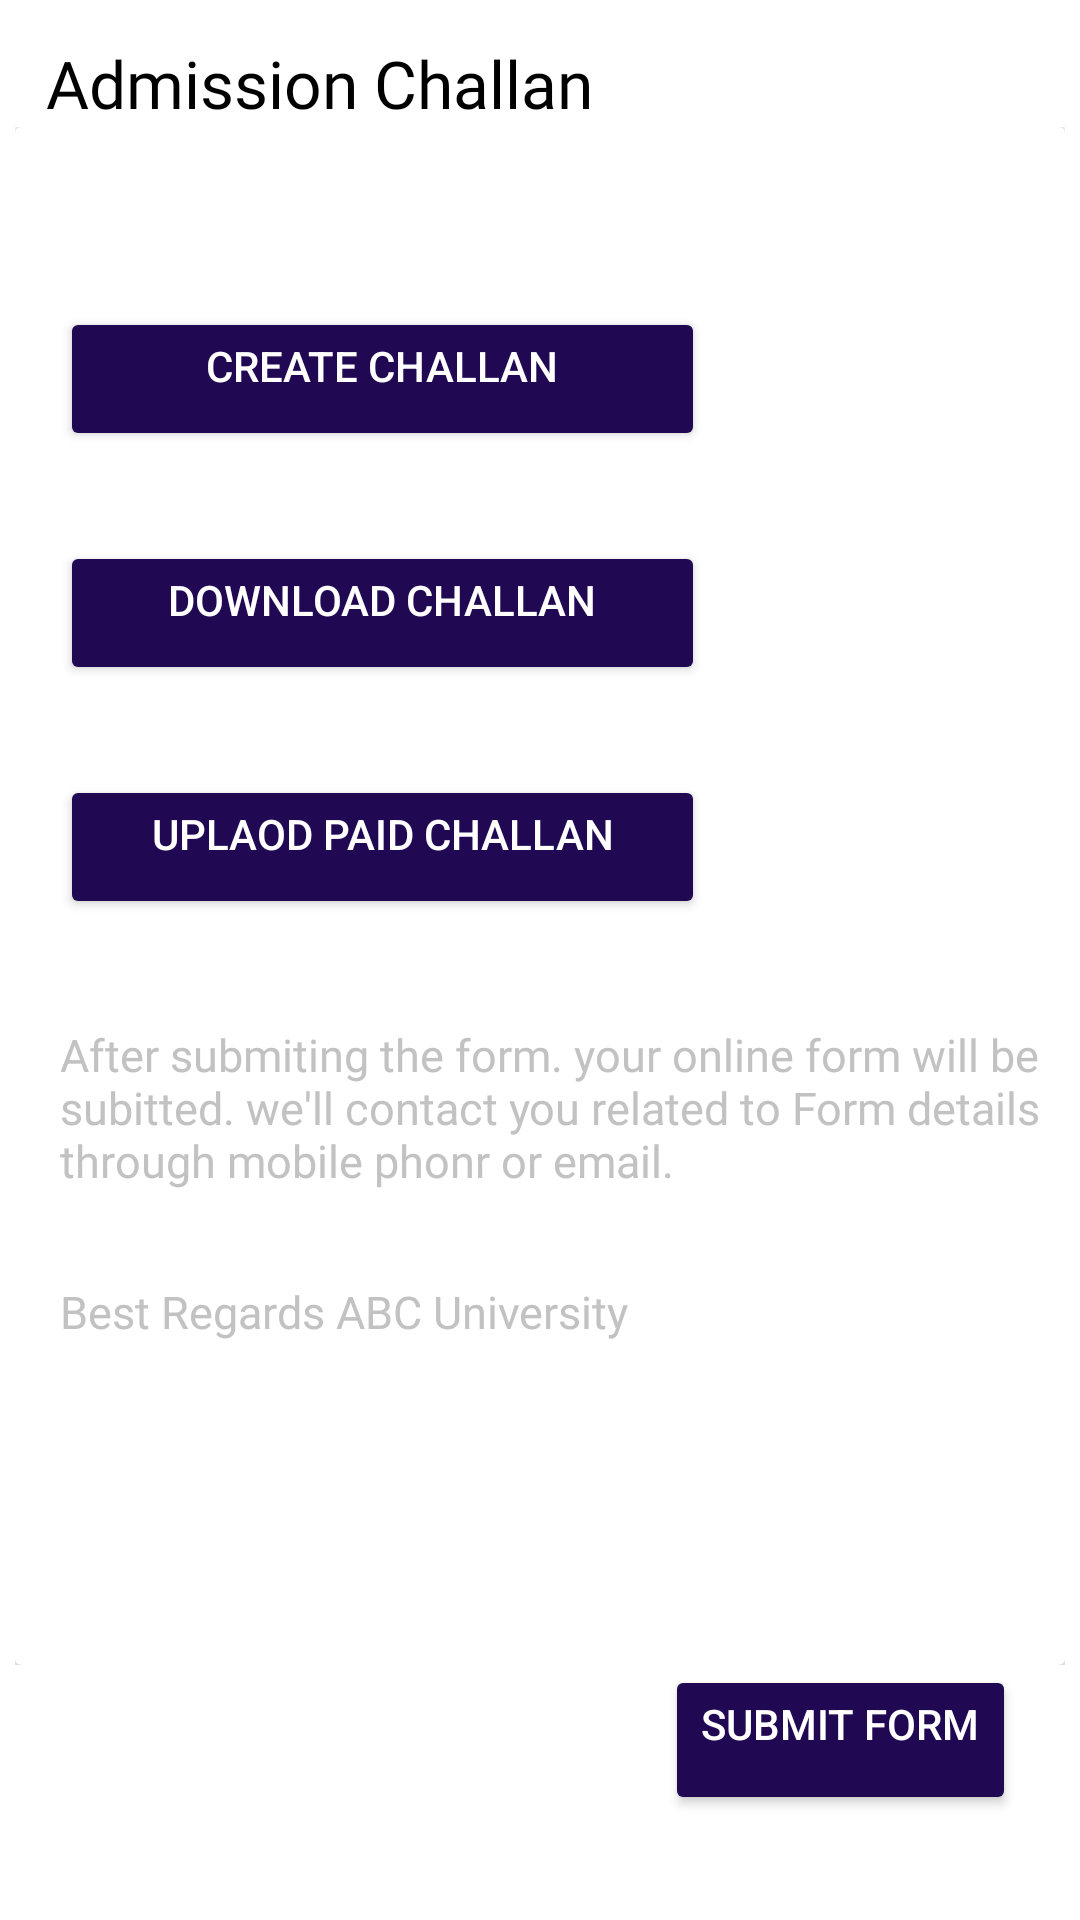

Android layout source for this screen:
<!-- AndroidManifest.xml: application theme Theme.UI_Chatting_App -->
<!-- res/layout/fragment_challan.xml -->
<?xml version="1.0" encoding="utf-8"?>
<androidx.constraintlayout.widget.ConstraintLayout xmlns:android="http://schemas.android.com/apk/res/android"
    xmlns:app="http://schemas.android.com/apk/res-auto"
    xmlns:tools="http://schemas.android.com/tools"
    android:layout_width="match_parent"
    android:layout_height="match_parent"
    tools:context=".IntroScreen">
    <androidx.constraintlayout.widget.Guideline
        android:id="@+id/guideline1"
        android:layout_width="wrap_content"
        android:layout_height="wrap_content"
        android:orientation="horizontal"
        app:layout_constraintGuide_begin="3dp" />

    <androidx.constraintlayout.widget.Guideline
        android:id="@+id/guideline2"
        android:layout_width="wrap_content"
        android:layout_height="wrap_content"
        android:orientation="vertical"
        app:layout_constraintGuide_begin="5dp" />
    <androidx.constraintlayout.widget.Guideline
        android:id="@+id/guideline3"
        android:layout_width="wrap_content"
        android:layout_height="wrap_content"
        android:orientation="horizontal"
        app:layout_constraintGuide_end="5dp"/>

    <androidx.constraintlayout.widget.Guideline
        android:id="@+id/guideline4"
        android:layout_width="wrap_content"
        android:layout_height="wrap_content"
        android:orientation="vertical"
        app:layout_constraintGuide_end="5dp" />


    <TextView
        android:id="@+id/Pro"
        android:layout_marginTop="10dp"
        android:layout_width="0dp"
        android:layout_height="wrap_content"
        android:fontFamily="@font/poppins_semibold"
        android:text=" Admission Challan"
        android:layout_marginLeft="5dp"
        android:textColor="#000000"
        android:textSize="22sp"
        app:layout_constraintEnd_toStartOf="@+id/guideline4"
        app:layout_constraintHorizontal_bias="0.0"
        app:layout_constraintStart_toStartOf="@+id/guideline2"
        app:layout_constraintTop_toTopOf="@+id/guideline1" />

    <GridLayout
        android:id="@+id/gridLayout2"
        android:layout_width="0dp"
        android:layout_height="0dp"
        android:columnCount="2"
        android:rowCount="1"
        app:layout_constraintBottom_toTopOf="@+id/Submit"
        app:layout_constraintEnd_toStartOf="@+id/guideline4"
        app:layout_constraintStart_toStartOf="@+id/guideline2"
        app:layout_constraintTop_toBottomOf="@+id/Pro">

        <androidx.cardview.widget.CardView
            android:id="@+id/c2"
            android:layout_width="100dp"
            android:layout_height="wrap_content"
            android:layout_row="0"
            android:layout_rowWeight="1"
            android:layout_column="1"
            android:layout_columnWeight="1"
            android:layout_gravity="fill"
            tools:targetApi="lollipop">

            <RelativeLayout
                android:layout_width="match_parent"
                android:layout_height="match_parent"
                android:layout_gravity="center_vertical|center_horizontal"
                android:layout_marginLeft="10dp"
                android:gravity="left"
                android:layout_marginTop="30dp"
                android:foregroundGravity="right"
                android:orientation="vertical">

                <Button
                    android:id="@+id/Create"
                    android:layout_width="215dp"
                    android:layout_height="wrap_content"
                    android:text="Create Challan"
                    android:layout_marginTop="15dp"
                    android:layout_marginBottom="15dp"
                    android:textAlignment="center"
                    android:textColor="@color/white"
                    android:backgroundTint="#210853"
                    android:gravity="center_horizontal" />
                <Button
                    android:id="@+id/Download"
                    android:layout_below="@id/Create"
                    android:layout_width="215dp"
                    android:layout_height="wrap_content"
                    android:text="Download Challan"
                    android:layout_marginTop="15dp"
                    android:layout_marginBottom="15dp"
                    android:textAlignment="center"
                    android:textColor="@color/white"
                    android:backgroundTint="#210853"
                    android:gravity="center_horizontal" />

                <Button
                    android:id="@+id/Upload"
                    android:layout_below="@id/Download"
                    android:layout_width="215dp"
                    android:layout_height="wrap_content"
                    android:text="Uplaod Paid Challan"
                    android:layout_marginTop="15dp"
                    android:layout_marginBottom="15dp"
                    android:textAlignment="center"
                    android:textColor="@color/white"
                    android:backgroundTint="#210853"
                    android:gravity="center_horizontal" />

                <TextView
                    android:id="@+id/Detailtxt"
                    android:layout_below="@id/Upload"
                    android:layout_width="wrap_content"
                    android:layout_height="wrap_content"
                    android:layout_marginTop="20dp"
                    android:fontFamily="@font/poppins_regular"
                    android:text="After submiting the form. your online form will be subitted. we'll contact you related to Form details through mobile phonr or email. "
                    android:textColor="#c2c2c2"
                    android:textSize="15sp" />
                <TextView
                    android:id="@+id/Detail1txt"
                    android:layout_below="@id/Detailtxt"
                    android:layout_width="wrap_content"
                    android:layout_height="wrap_content"
                    android:layout_marginTop="30dp"
                    android:fontFamily="@font/poppins_regular"
                    android:text="Best Regards ABC University"
                    android:textColor="#c2c2c2"
                    android:textSize="15sp" />


            </RelativeLayout>
        </androidx.cardview.widget.CardView>
    </GridLayout>

    <Button
        android:id="@+id/Submit"
        android:layout_width="wrap_content"
        android:layout_height="50dp"
        android:backgroundTint="#210853"
        android:gravity="left"
        android:text="Submit Form"
        android:layout_marginBottom="30dp"
        android:textAlignment="center"
        android:textColor="@color/white"
        app:layout_constraintBottom_toTopOf="@+id/guideline3"
        app:layout_constraintEnd_toStartOf="@+id/guideline4"
        app:layout_constraintHorizontal_bias="0.930"
        app:layout_constraintStart_toStartOf="@+id/guideline2"
        tools:ignore="RtlCompat" />


</androidx.constraintlayout.widget.ConstraintLayout>
<!-- resources referenced by this layout -->
<resources>
  <style name="Theme.UI_Chatting_App" parent="Theme.MaterialComponents.DayNight.DarkActionBar">
          
          <item name="colorPrimary">@color/purple_500</item>
          <item name="colorPrimaryVariant">@color/purple_700</item>
          <item name="colorOnPrimary">@color/white</item>
          
          <item name="colorSecondary">@color/teal_200</item>
          <item name="colorSecondaryVariant">@color/teal_700</item>
          <item name="colorOnSecondary">@color/black</item>
          
          <item name="android:statusBarColor" tools:targetApi="l">?attr/colorPrimaryVariant</item>
          
      </style>
  <!-- not gathered from this repository: default colours our renderer supplied (Android Studio template values) -->
  <color name="purple_500">#FF6200EE</color>
  <color name="purple_700">#FF3700B3</color>
  <color name="teal_200">#FF03DAC5</color>
  <color name="teal_700">#FF018786</color>
  <color name="black">#FF000000</color>
  <color name="white">#FFFFFFFF</color>
</resources>
